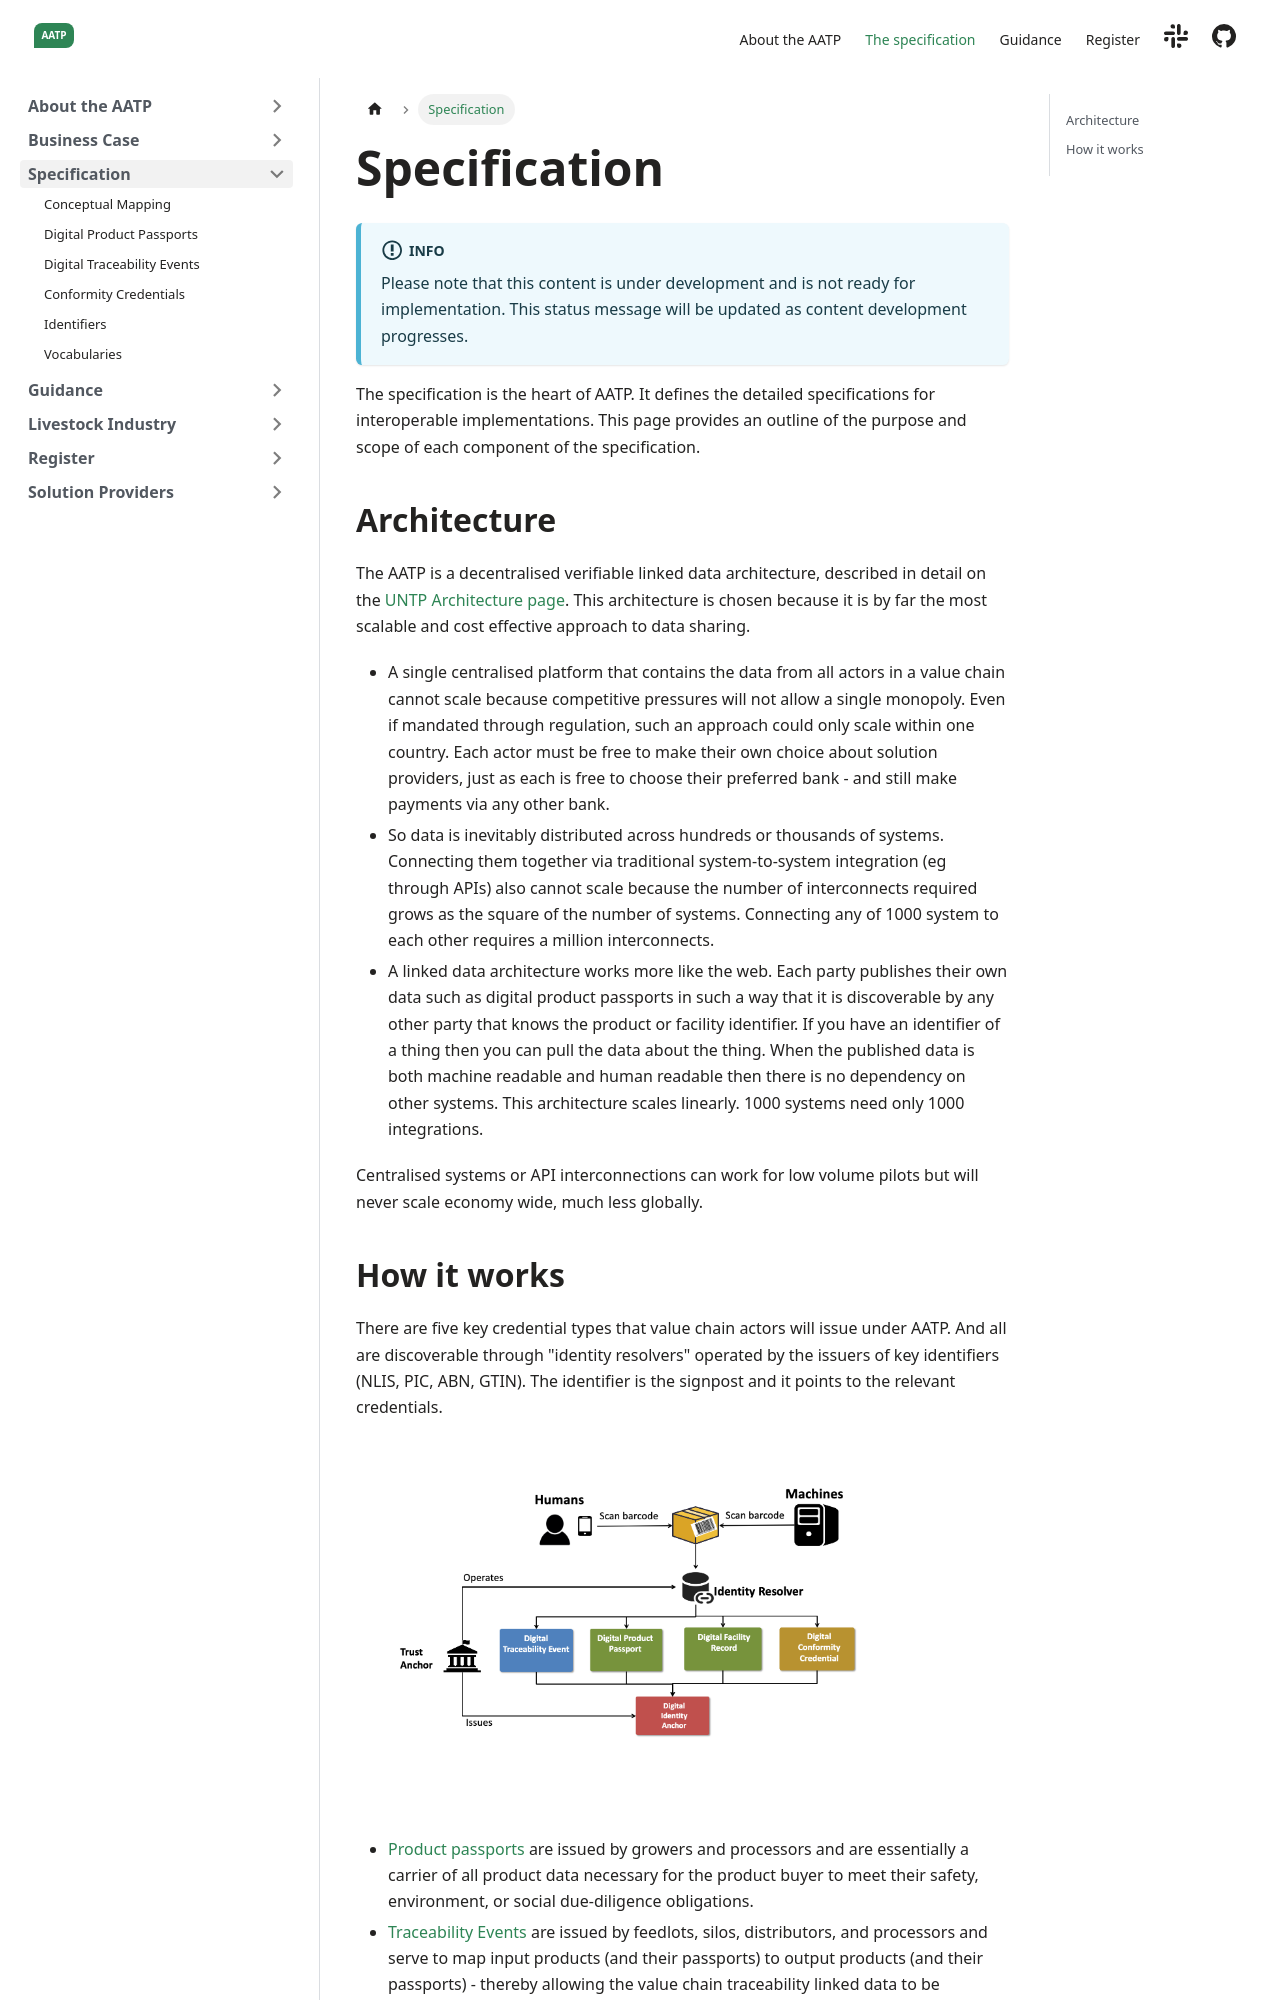

repository: FACRC-AgTrace/AATP · page: docs/specification/index.html · generator: docusaurus

---
sidebar_position: 5
title: Specification
---

import Disclaimer from '../\_disclaimer.mdx';

<Disclaimer />

The specification is the heart of AATP.  It defines the detailed specifications for interoperable implementations. This page provides an outline of the purpose and scope of each component of the specification.

## Architecture 

The AATP is a decentralised verifiable linked data architecture, described in detail on the [UNTP Architecture page](https://uncefact.github.io/spec-untp/docs/specification/Architecture). This architecture is chosen because it is by far the most scalable and cost effective approach to data sharing.  

* A single centralised platform that contains the data from all actors in a value chain cannot scale because competitive pressures will not allow a single monopoly. Even if mandated through regulation, such an approach could only scale within one country. Each actor must be free to make their own choice about solution providers, just as each is free to choose their preferred bank - and still make payments via any other bank.
* So data is inevitably distributed across hundreds or thousands of systems. Connecting them together via traditional system-to-system integration (eg through APIs) also cannot scale because the number of interconnects required grows as the square of the number of systems. Connecting any of 1000 system to each other requires a million interconnects.  
* A linked data architecture works more like the web.  Each party publishes their own data such as digital product passports in such a way that it is discoverable by any other party that knows the product or facility identifier. If you have an identifier of a thing then you can pull the data about the thing. When the published data is both machine readable and human readable then there is no dependency on other systems. This architecture scales linearly. 1000 systems need only 1000 integrations. 

Centralised systems or API interconnections can work for low volume pilots but will never scale economy wide, much less globally.
